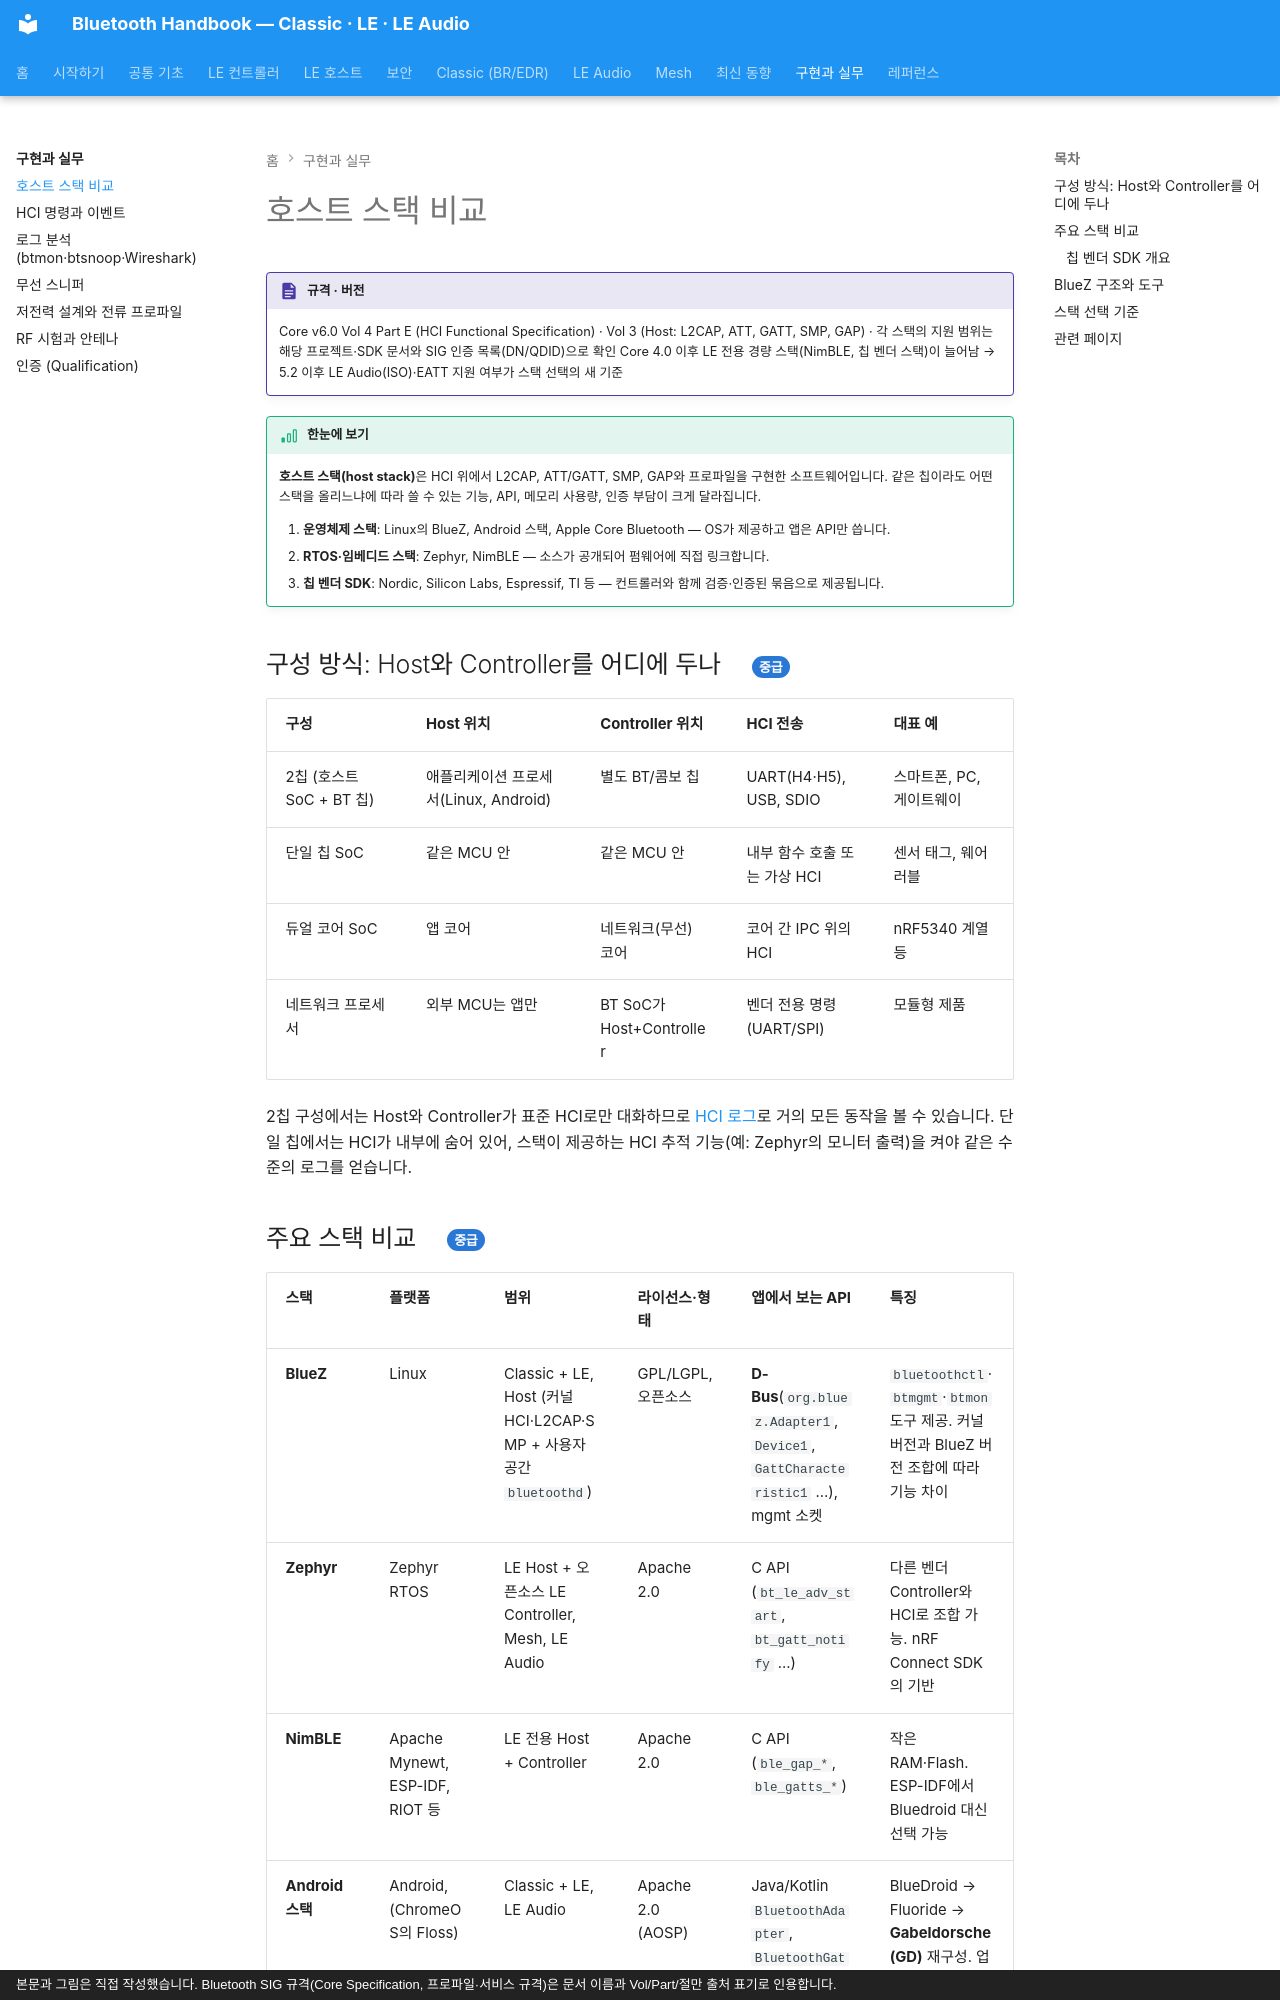

repository: goodhosup/bluetooth · page: practice/stacks/index.html · generator: mkdocs · copyright: 본문과 그림은 직접 작성했습니다. Bluetooth SIG 규격(Core Specification, 프로파일·서비스 규격)은 문서 이름과 Vol/Part/절만 출처 표기로 인용합니다.

# 호스트 스택 비교

!!! spec "규격 · 버전"
    Core v6.0 Vol 4 Part E (HCI Functional Specification) · Vol 3 (Host: L2CAP, ATT, GATT, SMP, GAP) · 각 스택의 지원 범위는 해당 프로젝트·SDK 문서와 SIG 인증 목록(DN/QDID)으로 확인
    Core 4.0 이후 LE 전용 경량 스택(NimBLE, 칩 벤더 스택)이 늘어남 → 5.2 이후 LE Audio(ISO)·EATT 지원 여부가 스택 선택의 새 기준

!!! basic "한눈에 보기"
    **호스트 스택(host stack)**은 HCI 위에서 L2CAP, ATT/GATT, SMP, GAP와 프로파일을 구현한 소프트웨어입니다. 같은 칩이라도 어떤 스택을 올리느냐에 따라 쓸 수 있는 기능, API, 메모리 사용량, 인증 부담이 크게 달라집니다.

    1. **운영체제 스택**: Linux의 BlueZ, Android 스택, Apple Core Bluetooth — OS가 제공하고 앱은 API만 씁니다.
    2. **RTOS·임베디드 스택**: Zephyr, NimBLE — 소스가 공개되어 펌웨어에 직접 링크합니다.
    3. **칩 벤더 SDK**: Nordic, Silicon Labs, Espressif, TI 등 — 컨트롤러와 함께 검증·인증된 묶음으로 제공됩니다.

## 구성 방식: Host와 Controller를 어디에 두나 { .l2 }

| 구성 | Host 위치 | Controller 위치 | HCI 전송 | 대표 예 |
|---|---|---|---|---|
| 2칩 (호스트 SoC + BT 칩) | 애플리케이션 프로세서(Linux, Android) | 별도 BT/콤보 칩 | UART(H4·H5), USB, SDIO | 스마트폰, PC, 게이트웨이 |
| 단일 칩 SoC | 같은 MCU 안 | 같은 MCU 안 | 내부 함수 호출 또는 가상 HCI | 센서 태그, 웨어러블 |
| 듀얼 코어 SoC | 앱 코어 | 네트워크(무선) 코어 | 코어 간 IPC 위의 HCI | nRF5340 계열 등 |
| 네트워크 프로세서 | 외부 MCU는 앱만 | BT SoC가 Host+Controller | 벤더 전용 명령(UART/SPI) | 모듈형 제품 |

2칩 구성에서는 Host와 Controller가 표준 HCI로만 대화하므로 [HCI 로그](logs.md)로 거의 모든 동작을 볼 수 있습니다. 단일 칩에서는 HCI가 내부에 숨어 있어, 스택이 제공하는 HCI 추적 기능(예: Zephyr의 모니터 출력)을 켜야 같은 수준의 로그를 얻습니다.
